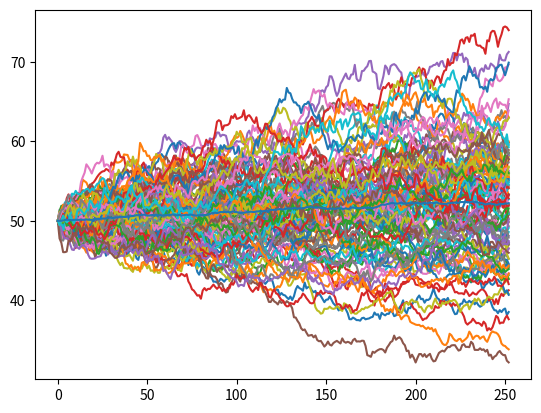

Reproduce this figure in Python. (Note: this script raises an exception after producing the figure.)
import numpy as np
import pandas as pd
import matplotlib.pyplot as plt

Numsimulations=100

def stockmontecarlo(S0,mu,sigma,N=252):
    result=[]
    for _ in range(Numsimulations):
        prices=[S0]
        for _ in range(N):
            stockprice=prices[-1]*np.exp((mu-0.5*sigma**2)+sigma*np.random.normal())
            prices.append(stockprice)
        result.append(prices)
    simulationdata=pd.DataFrame(result)
    simulationdata=simulationdata.T
    plt.plot(simulationdata)
    plt.show()
    simulationdata['mean']=simulationdata.mean(axis=1)
    plt.plot(simulationdata['mean'])
    plt.show()
    print("Predicted future stock price:$%.2f"%simulationdata['mean'].tail(1))

if __name__=="__main__":
    stockmontecarlo(50,0.0002,0.01)